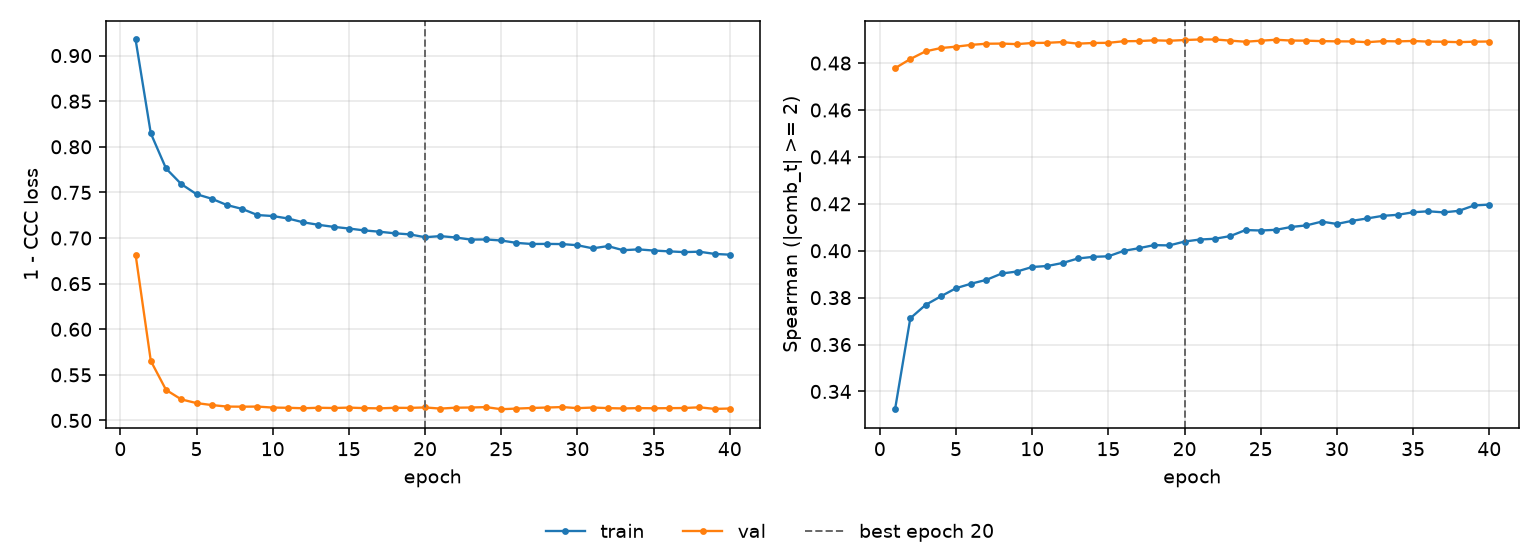

The data file committed next to this chart (first rows):
epoch, tr_loss, vl_loss, tr_sp, vl_sp, is_best
1, 0.9177, 0.682, 0.3324, 0.4778, False
2, 0.8148, 0.5653, 0.3712, 0.4817, False
3, 0.7762, 0.5335, 0.3769, 0.485, False
4, 0.7591, 0.5231, 0.3805, 0.4864, False
5, 0.7481, 0.5191, 0.384, 0.487, False
6, 0.7431, 0.5169, 0.386, 0.4878, False
7, 0.7362, 0.5153, 0.3876, 0.4883, False
8, 0.7319, 0.5151, 0.3903, 0.4883, False
9, 0.7252, 0.5152, 0.3911, 0.4881, False
10, 0.7241, 0.5142, 0.3931, 0.4886, False
11, 0.7215, 0.5139, 0.3935, 0.4887, False
12, 0.7173, 0.5134, 0.3948, 0.489, False
13, 0.7145, 0.5139, 0.3967, 0.4883, False
14, 0.7123, 0.5137, 0.3974, 0.4886, False
15, 0.7105, 0.5141, 0.3976, 0.4886, False
16, 0.7084, 0.5136, 0.3999, 0.4893, False
17, 0.7069, 0.5133, 0.4011, 0.4894, False
18, 0.7052, 0.5139, 0.4024, 0.4897, False
19, 0.704, 0.5138, 0.4023, 0.4895, False
20, 0.7009, 0.5143, 0.4039, 0.4898, True
21, 0.7021, 0.5131, 0.4048, 0.4901, False
22, 0.7006, 0.514, 0.4051, 0.4901, False
23, 0.6983, 0.5142, 0.4063, 0.4896, False
24, 0.6985, 0.5147, 0.4088, 0.4891, False
25, 0.6973, 0.5124, 0.4086, 0.4896, False
26, 0.6947, 0.513, 0.4089, 0.49, False
27, 0.6935, 0.5137, 0.4101, 0.4896, False
28, 0.6936, 0.5142, 0.4108, 0.4896, False
29, 0.6934, 0.5147, 0.4124, 0.4894, False
30, 0.6921, 0.5135, 0.4114, 0.4893, False
31, 0.6887, 0.5142, 0.4128, 0.4892, False
32, 0.6912, 0.5136, 0.4138, 0.4889, False
33, 0.6867, 0.5132, 0.4149, 0.4894, False
34, 0.6876, 0.5136, 0.4153, 0.4893, False
35, 0.6863, 0.5134, 0.4164, 0.4894, False
36, 0.6854, 0.5135, 0.4168, 0.4891, False
37, 0.6846, 0.5137, 0.4164, 0.4891, False
38, 0.685, 0.5144, 0.417, 0.4889, False
39, 0.6826, 0.5127, 0.4193, 0.4891, False
40, 0.6818, 0.5131, 0.4197, 0.4892, False
